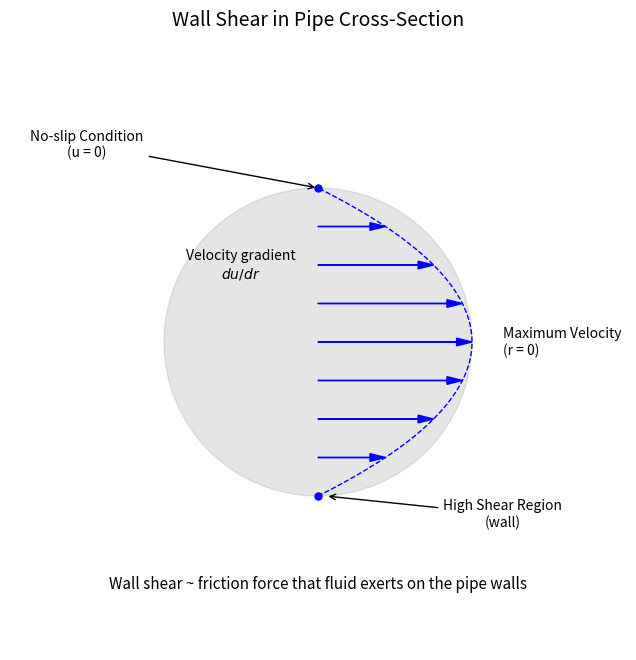

Here is the Python script that generated this plot:
"""Sketch of laminar pipe flow: parabolic velocity arrows, no-slip wall and wall shear.

Velocity arrows are drawn across a pipe section with lengths proportional to
the Hagen-Poiseuille profile u(r) = u_max (1 - (r/R)^2). The axial velocity is
drawn in the plane of the figure for illustration.
"""

import argparse
from pathlib import Path

import matplotlib.pyplot as plt
import numpy as np

ARROW_SCALE = 0.5  # plot length per unit velocity


def poiseuille_velocity(r, pipe_radius, max_velocity):
    """Axial velocity of fully developed laminar pipe flow at radius r."""
    return max_velocity * (1 - (r / pipe_radius) ** 2)


def plot_wall_shear(pipe_radius=1, max_velocity=2, n_radii=5):
    """Draw the annotated pipe sketch and return the figure."""
    fig, ax = plt.subplots(figsize=(8, 8))

    # Pipe section
    ax.add_patch(plt.Circle((0, 0), pipe_radius, color="gray", alpha=0.2))

    # Velocity arrows at +r and -r, length proportional to u(r)
    for r in np.linspace(0, pipe_radius, n_radii):
        length = ARROW_SCALE * poiseuille_velocity(r, pipe_radius, max_velocity)
        for y in {r, -r}:
            if length > 0:
                ax.arrow(
                    0,
                    y,
                    length,
                    0,
                    head_width=0.05,
                    head_length=0.1,
                    length_includes_head=True,
                    fc="blue",
                    ec="blue",
                )
            else:
                ax.plot(0, y, "o", color="blue", markersize=5)

    # Envelope of the arrow tips: the parabolic profile
    y_profile = np.linspace(-pipe_radius, pipe_radius, 100)
    ax.plot(
        ARROW_SCALE * poiseuille_velocity(y_profile, pipe_radius, max_velocity),
        y_profile,
        "b--",
        linewidth=1,
    )

    ax.text(
        ARROW_SCALE * max_velocity + 0.2,
        0,
        "Maximum Velocity\n(r = 0)",
        ha="left",
        va="center",
        fontsize=10,
    )
    ax.text(
        -pipe_radius / 2,
        pipe_radius / 2,
        "Velocity gradient\n$du/dr$",
        ha="center",
        va="center",
        fontsize=10,
    )
    ax.annotate(
        "No-slip Condition\n(u = 0)",
        xy=(0, pipe_radius),
        xytext=(-1.5, pipe_radius + 0.2),
        arrowprops=dict(arrowstyle="->"),
        ha="center",
        fontsize=10,
    )
    # Shear is largest at the wall, where the profile is steepest
    ax.annotate(
        "High Shear Region\n(wall)",
        xy=(0.05, -pipe_radius),
        xytext=(1.2, -1.2),
        arrowprops=dict(arrowstyle="->"),
        ha="center",
        fontsize=10,
    )
    ax.text(
        0,
        -1.6,
        "Wall shear ~ friction force that fluid exerts on the pipe walls",
        ha="center",
        fontsize=11,
    )

    ax.set_xlim(-2, 2)
    ax.set_ylim(-2, 2)
    ax.set_aspect("equal")
    ax.axis("off")
    ax.set_title("Wall Shear in Pipe Cross-Section", fontsize=14)
    return fig


def main(argv=None):
    parser = argparse.ArgumentParser(description=__doc__.splitlines()[0])
    parser.add_argument(
        "--no-show", action="store_true", help="do not open a plot window"
    )
    parser.add_argument(
        "--output", metavar="DIR", help="save the figure as a PNG in DIR"
    )
    args = parser.parse_args(argv)

    fig = plot_wall_shear()

    if args.output:
        out_dir = Path(args.output)
        out_dir.mkdir(parents=True, exist_ok=True)
        fig.savefig(
            out_dir / "wall_shear_pipe_cross_section.png", dpi=100, bbox_inches="tight"
        )
    if args.no_show:
        plt.close(fig)
    else:
        plt.show()


if __name__ == "__main__":
    main()
